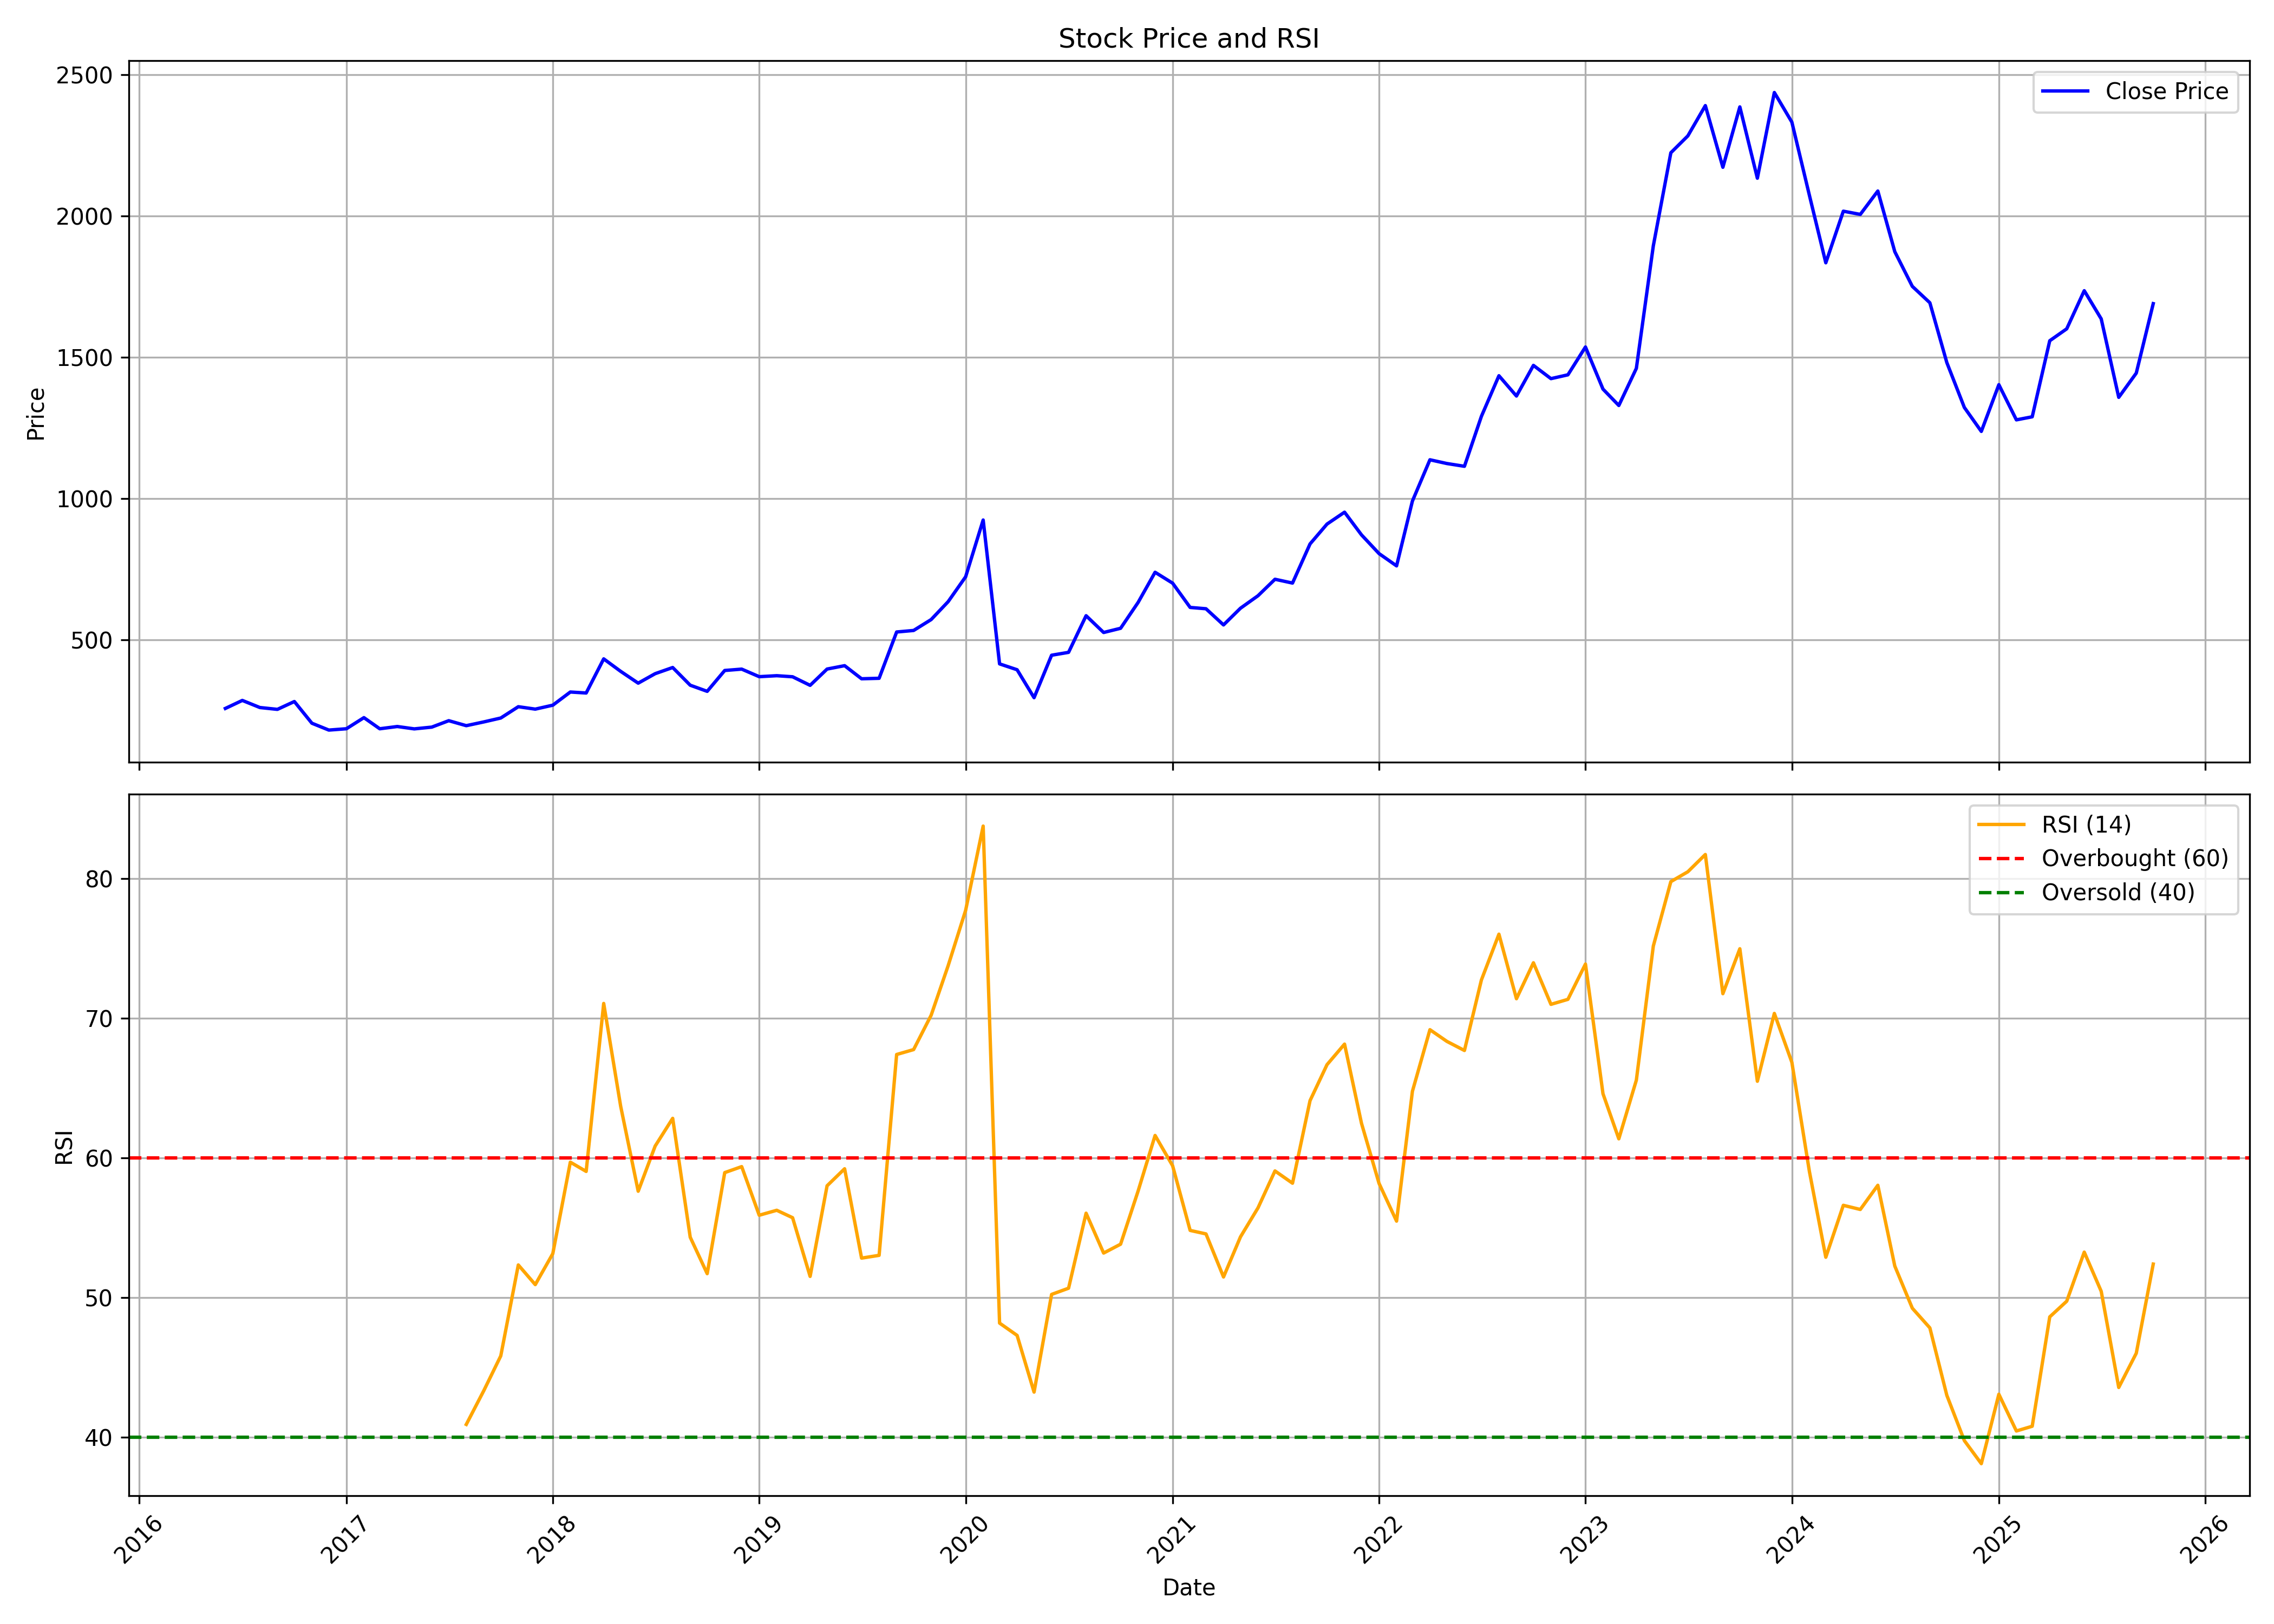

The file beside this chart, header and first rows:
, date, symbol, open, high, low, close, volume, rsi
0, 2016-06-01, ARMANFIN, 245.6, 286.4, 195.2, 256.7, 387765, 
1, 2016-07-01, ARMANFIN, 274, 319.9, 246.6, 285.1, 1472940, 
2, 2016-08-01, ARMANFIN, 289.8, 293.3, 246, 259.9, 578778, 
3, 2016-09-01, ARMANFIN, 263.2, 276.6, 227.9, 253.4, 341807, 
4, 2016-10-01, ARMANFIN, 261.2, 293.9, 251.4, 281.1, 501294, 
5, 2016-11-01, ARMANFIN, 288.8, 288.8, 161.6, 204.3, 413392, 
6, 2016-12-01, ARMANFIN, 205.8, 224.2, 163.6, 180.1, 202441, 
7, 2017-01-01, ARMANFIN, 172.9, 200.8, 169.9, 184.8, 230510, 
8, 2017-02-01, ARMANFIN, 186, 259.2, 179.2, 224.1, 605305, 
9, 2017-03-01, ARMANFIN, 226.3, 229.6, 182.4, 184.7, 422171, 
10, 2017-04-01, ARMANFIN, 185.2, 218.5, 185.1, 192.7, 305802, 
11, 2017-05-01, ARMANFIN, 192.7, 199.9, 176.6, 184.3, 399961, 
12, 2017-06-01, ARMANFIN, 186.6, 194.9, 171.3, 190.5, 286701, 
13, 2017-07-01, ARMANFIN, 194.6, 227.1, 192, 213.3, 239787, 
14, 2017-08-01, ARMANFIN, 217.7, 217.7, 176.1, 195.6, 269532, 40.9
15, 2017-09-01, ARMANFIN, 197.7, 232.5, 193, 208.9, 178254, 43.32
16, 2017-10-01, ARMANFIN, 209.9, 227.6, 204.8, 222.8, 135209, 45.81
17, 2017-11-01, ARMANFIN, 225.5, 288.2, 197.8, 262.8, 658237, 52.32
18, 2017-12-01, ARMANFIN, 264.9, 275, 233.1, 254.2, 184869, 50.92
19, 2018-01-01, ARMANFIN, 244.5, 309.3, 244.5, 268.2, 147516, 53.13
20, 2018-02-01, ARMANFIN, 268.4, 314.8, 241.8, 314.8, 180533, 59.69
21, 2018-03-01, ARMANFIN, 330.5, 361.8, 303.6, 311.4, 168060, 59.02
22, 2018-04-01, ARMANFIN, 319.1, 447.1, 313.1, 432.2, 182017, 71.06
23, 2018-05-01, ARMANFIN, 432.2, 447.3, 357.8, 388, 41989, 63.69
24, 2018-06-01, ARMANFIN, 377.7, 388.6, 328, 346.2, 50135, 57.6
25, 2018-07-01, ARMANFIN, 357.8, 391.1, 316.6, 379.8, 46192, 60.84
26, 2018-08-01, ARMANFIN, 382.7, 442.1, 359.2, 401.6, 106478, 62.83
27, 2018-09-01, ARMANFIN, 409.5, 414.4, 330.3, 338.9, 64662, 54.31
28, 2018-10-01, ARMANFIN, 318.8, 360.6, 256.1, 317.2, 168559, 51.7
29, 2018-11-01, ARMANFIN, 318.8, 393.6, 311.1, 391.1, 44400, 58.94
30, 2018-12-01, ARMANFIN, 380.9, 398.5, 354.2, 395.9, 46715, 59.37
31, 2019-01-01, ARMANFIN, 398.5, 428.9, 358.7, 369.2, 57582, 55.88
32, 2019-02-01, ARMANFIN, 376, 404.9, 350.3, 372.6, 78443, 56.24
33, 2019-03-01, ARMANFIN, 372.6, 398.5, 351.3, 368.8, 120369, 55.71
34, 2019-04-01, ARMANFIN, 368.7, 388, 330.8, 338.5, 74931, 51.5
35, 2019-05-01, ARMANFIN, 338.5, 411, 320.4, 396.2, 181035, 58
36, 2019-06-01, ARMANFIN, 398.5, 417.2, 383.6, 408.1, 81941, 59.21
37, 2019-07-01, ARMANFIN, 408.5, 437.9, 355.3, 361.7, 143294, 52.81
38, 2019-08-01, ARMANFIN, 358.9, 407.5, 338.8, 363.4, 52918, 53.01
39, 2019-09-01, ARMANFIN, 363.4, 557.9, 349.3, 527.4, 259603, 67.4
40, 2019-10-01, ARMANFIN, 547, 598.7, 506.1, 532.8, 160268, 67.75
41, 2019-11-01, ARMANFIN, 543.9, 596.7, 493.6, 571.3, 102545, 70.21
42, 2019-12-01, ARMANFIN, 576.0, 666.0, 535.0, 634.7, 175635, 73.75
43, 2020-01-01, ARMANFIN, 648.0, 786.0, 625.1, 722.9, 244135, 77.73
44, 2020-02-01, ARMANFIN, 709, 1121, 709.0, 924, 536494, 83.76
45, 2020-03-01, ARMANFIN, 977.0, 1010, 405.0, 414.5, 461984, 48.16
46, 2020-04-01, ARMANFIN, 405.0, 420.8, 305.1, 393.7, 333113, 47.28
47, 2020-05-01, ARMANFIN, 393.7, 393.7, 280.0, 294.8, 330150, 43.21
48, 2020-06-01, ARMANFIN, 300, 501.0, 291.2, 445.1, 602326, 50.21
49, 2020-07-01, ARMANFIN, 435, 564.0, 429.0, 455.3, 454642, 50.66
50, 2020-08-01, ARMANFIN, 455.3, 640.0, 430.0, 585.0, 554203, 56.03
51, 2020-09-01, ARMANFIN, 575.0, 625.0, 490.0, 525.6, 205101, 53.17
52, 2020-10-01, ARMANFIN, 522.8, 597.0, 522.8, 540.5, 102211, 53.81
53, 2020-11-01, ARMANFIN, 540.5, 670.0, 534.3, 632.1, 309315, 57.62
54, 2020-12-01, ARMANFIN, 655, 817.0, 628.0, 738.8, 345532, 61.6
55, 2021-01-01, ARMANFIN, 736.7, 749.8, 653.5, 700.3, 205597, 59.43
56, 2021-02-01, ARMANFIN, 700.8, 758.0, 598, 614.3, 415923, 54.8
57, 2021-03-01, ARMANFIN, 624.0, 677.7, 572.3, 609.7, 396723, 54.55
58, 2021-04-01, ARMANFIN, 609.7, 704.0, 520.0, 552.4, 248073, 51.46
59, 2021-05-01, ARMANFIN, 554.2, 648.8, 513.9, 611.5, 227023, 54.34
... 53 more rows
